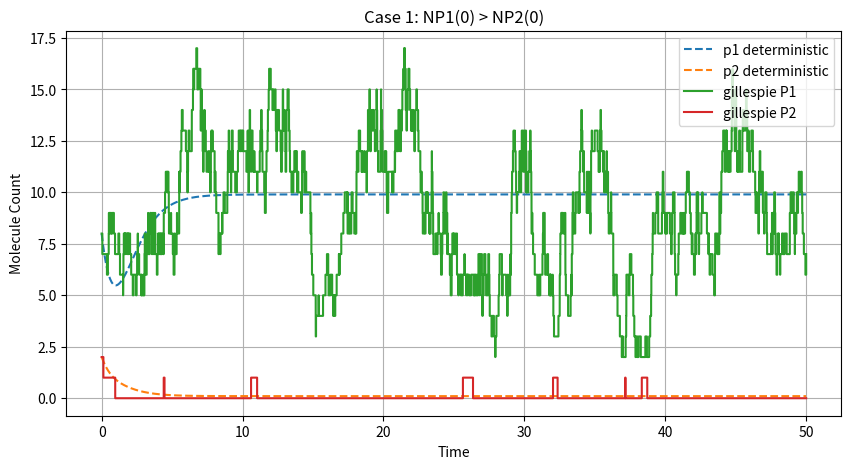
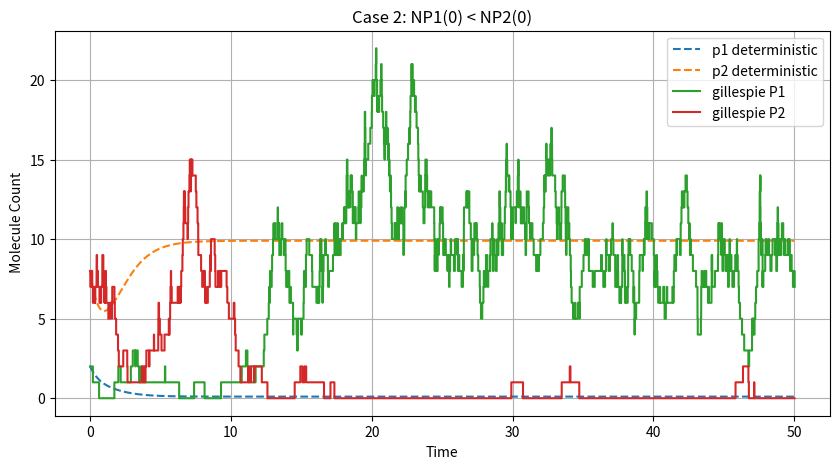

Generate these figures, in order, with matplotlib:
import numpy as np
import matplotlib.pyplot as plt
from scipy.integrate import solve_ivp
alpha = 10
n = 2
tmax = 50
def ODEs(t, y):
    p1, p2 = y
    dp1_dt = alpha / (1 + p2**n) - p1
    dp2_dt = alpha / (1 + p1**n) - p2
    return [dp1_dt, dp2_dt]
def deterministic(p11, p21):
    sol = solve_ivp(ODEs, [0, tmax], [p11, p21],
                    t_eval=np.linspace(0, tmax, 1000))
    return sol.t, sol.y[0], sol.y[1]
def gillespie(NP1_0, NP2_0):
    NP1 = NP1_0
    NP2 = NP2_0
    t = 0
    time = [t]
    P1 = [NP1]
    P2 = [NP2]
    while t < tmax:
        a1 = alpha / (1 + NP2**n)   
        a2 = NP1                    
        a3 = alpha / (1 + NP1**n)  
        a4 = NP2                    
        a0 = a1 + a2 + a3 + a4
        if a0 == 0:
            break
        r1, r2 = np.random.rand(), np.random.rand()
        tau = (1 / a0) * np.log(1 / r1)
        t += tau
        if r2 * a0 < a1:
            NP1 += 1
        elif r2 * a0 < a1 + a2:
            NP1 -= 1
        elif r2 * a0 < a1 + a2 + a3:
            NP2 += 1
        else:
            NP2 -= 1
        NP1 = max(NP1, 0)
        NP2 = max(NP2, 0)
        time.append(t)
        P1.append(NP1)
        P2.append(NP2)
    return np.array(time), np.array(P1), np.array(P2)
p11, p21 = 8, 2
t1, p1d1 , p2d1 = deterministic(p11, p21)
t1s1, p1s1, p2s1 = gillespie(p11, p21)
p11, p21 = 2, 8
td1, p1d2, p2d2 = deterministic(p11, p21)
ts2, p1s2, p2s2 = gillespie(p11, p21)
plt.figure(figsize=(10, 5))
plt.plot(t1, p1d1 , '--', label='p1 deterministic')
plt.plot(t1, p2d1, '--', label='p2 deterministic')
plt.step(t1s1, p1s1, where='post', label='gillespie P1')
plt.step(t1s1, p2s1, where='post', label='gillespie P2')
plt.title('Case 1: NP1(0) > NP2(0)')
plt.xlabel('Time')
plt.ylabel('Molecule Count')
plt.legend()
plt.grid()
plt.figure(figsize=(10, 5))
plt.plot(td1, p1d2, '--', label='p1 deterministic')
plt.plot(td1, p2d2, '--', label='p2 deterministic')
plt.step(ts2, p1s2, where='post', label='gillespie P1')
plt.step(ts2, p2s2, where='post', label='gillespie P2')
plt.title('Case 2: NP1(0) < NP2(0)')
plt.xlabel('Time')
plt.ylabel(' Molecule Count')
plt.legend()
plt.grid()
plt.show()
